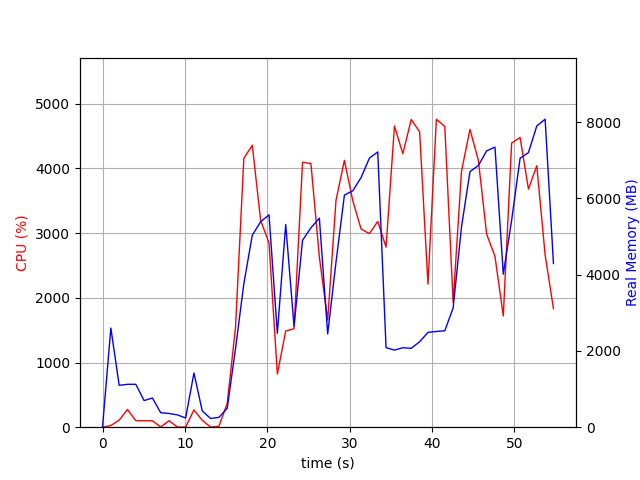

The data file committed next to this chart (first rows):
elapsed_time, nproc, cpu, mem_real, mem_virtual
3.886222839355469e-05, 1, 0.0, 8.68, 2667
1.007, 28, 25.8, 2600, 11777
2.018, 6, 109.0, 1099, 4249
3.027, 6, 273.6, 1124, 4429
4.036, 5, 101.3, 1125, 3927
5.043, 3, 99.1, 697.6, 2877
6.052, 3, 99.2, 766.3, 2989
7.06, 4, 3.0, 379.9, 2710
8.07, 3, 100.2, 359.5, 2439
9.079, 3, 3.0, 323.7, 2387
10.09, 3, 1.0, 240.8, 2307
11.1, 10, 267.5, 1422, 5426
12.11, 4, 106.0, 424.8, 2838
13.12, 3, 2.0, 229.3, 2273
14.13, 4, 14.9, 257.3, 1852
15.14, 1, 367.5, 496.4, 4405
16.14, 1, 1543, 2059, 8159
17.15, 1, 4157, 3764, 10084
18.18, 1, 4359, 5035, 10989
19.19, 1, 3197, 5389, 11118
20.21, 1, 2851, 5570, 12398
21.22, 1, 822.2, 2463, 12462
22.24, 1, 1487, 5317, 17582
23.25, 1, 1522, 2646, 23740
24.28, 1, 4097, 4901, 24434
25.3, 1, 4076, 5229, 24678
26.32, 1, 2631, 5482, 24678
27.33, 1, 1656, 2446, 24774
28.34, 1, 3508, 4333, 24774
29.36, 1, 4127, 6088, 25266
30.38, 1, 3500, 6200, 25266
31.39, 1, 3063, 6549, 25266
32.4, 1, 2992, 7058, 25266
33.41, 1, 3182, 7220, 25266
34.42, 1, 2783, 2087, 23218
35.44, 1, 4657, 2022, 23218
36.46, 1, 4228, 2084, 23218
37.48, 1, 4757, 2068, 23218
38.5, 1, 4566, 2241, 27314
39.51, 1, 2213, 2486, 28338
40.53, 1, 4762, 2511, 28338
41.55, 1, 4650, 2529, 31410
42.56, 1, 1930, 3128, 29362
43.58, 1, 3957, 5250, 29362
44.61, 1, 4604, 6702, 35592
45.63, 1, 4128, 6864, 35592
46.63, 1, 2983, 7248, 35592
47.64, 1, 2641, 7346, 35592
48.65, 1, 1720, 4014, 35592
49.67, 1, 4394, 5428, 35592
50.69, 1, 4479, 7052, 35718
51.71, 1, 3682, 7202, 35718
52.72, 1, 4042, 7901, 35718
53.73, 1, 2664, 8078, 35718
54.74, 1, 1832, 4292, 39926
